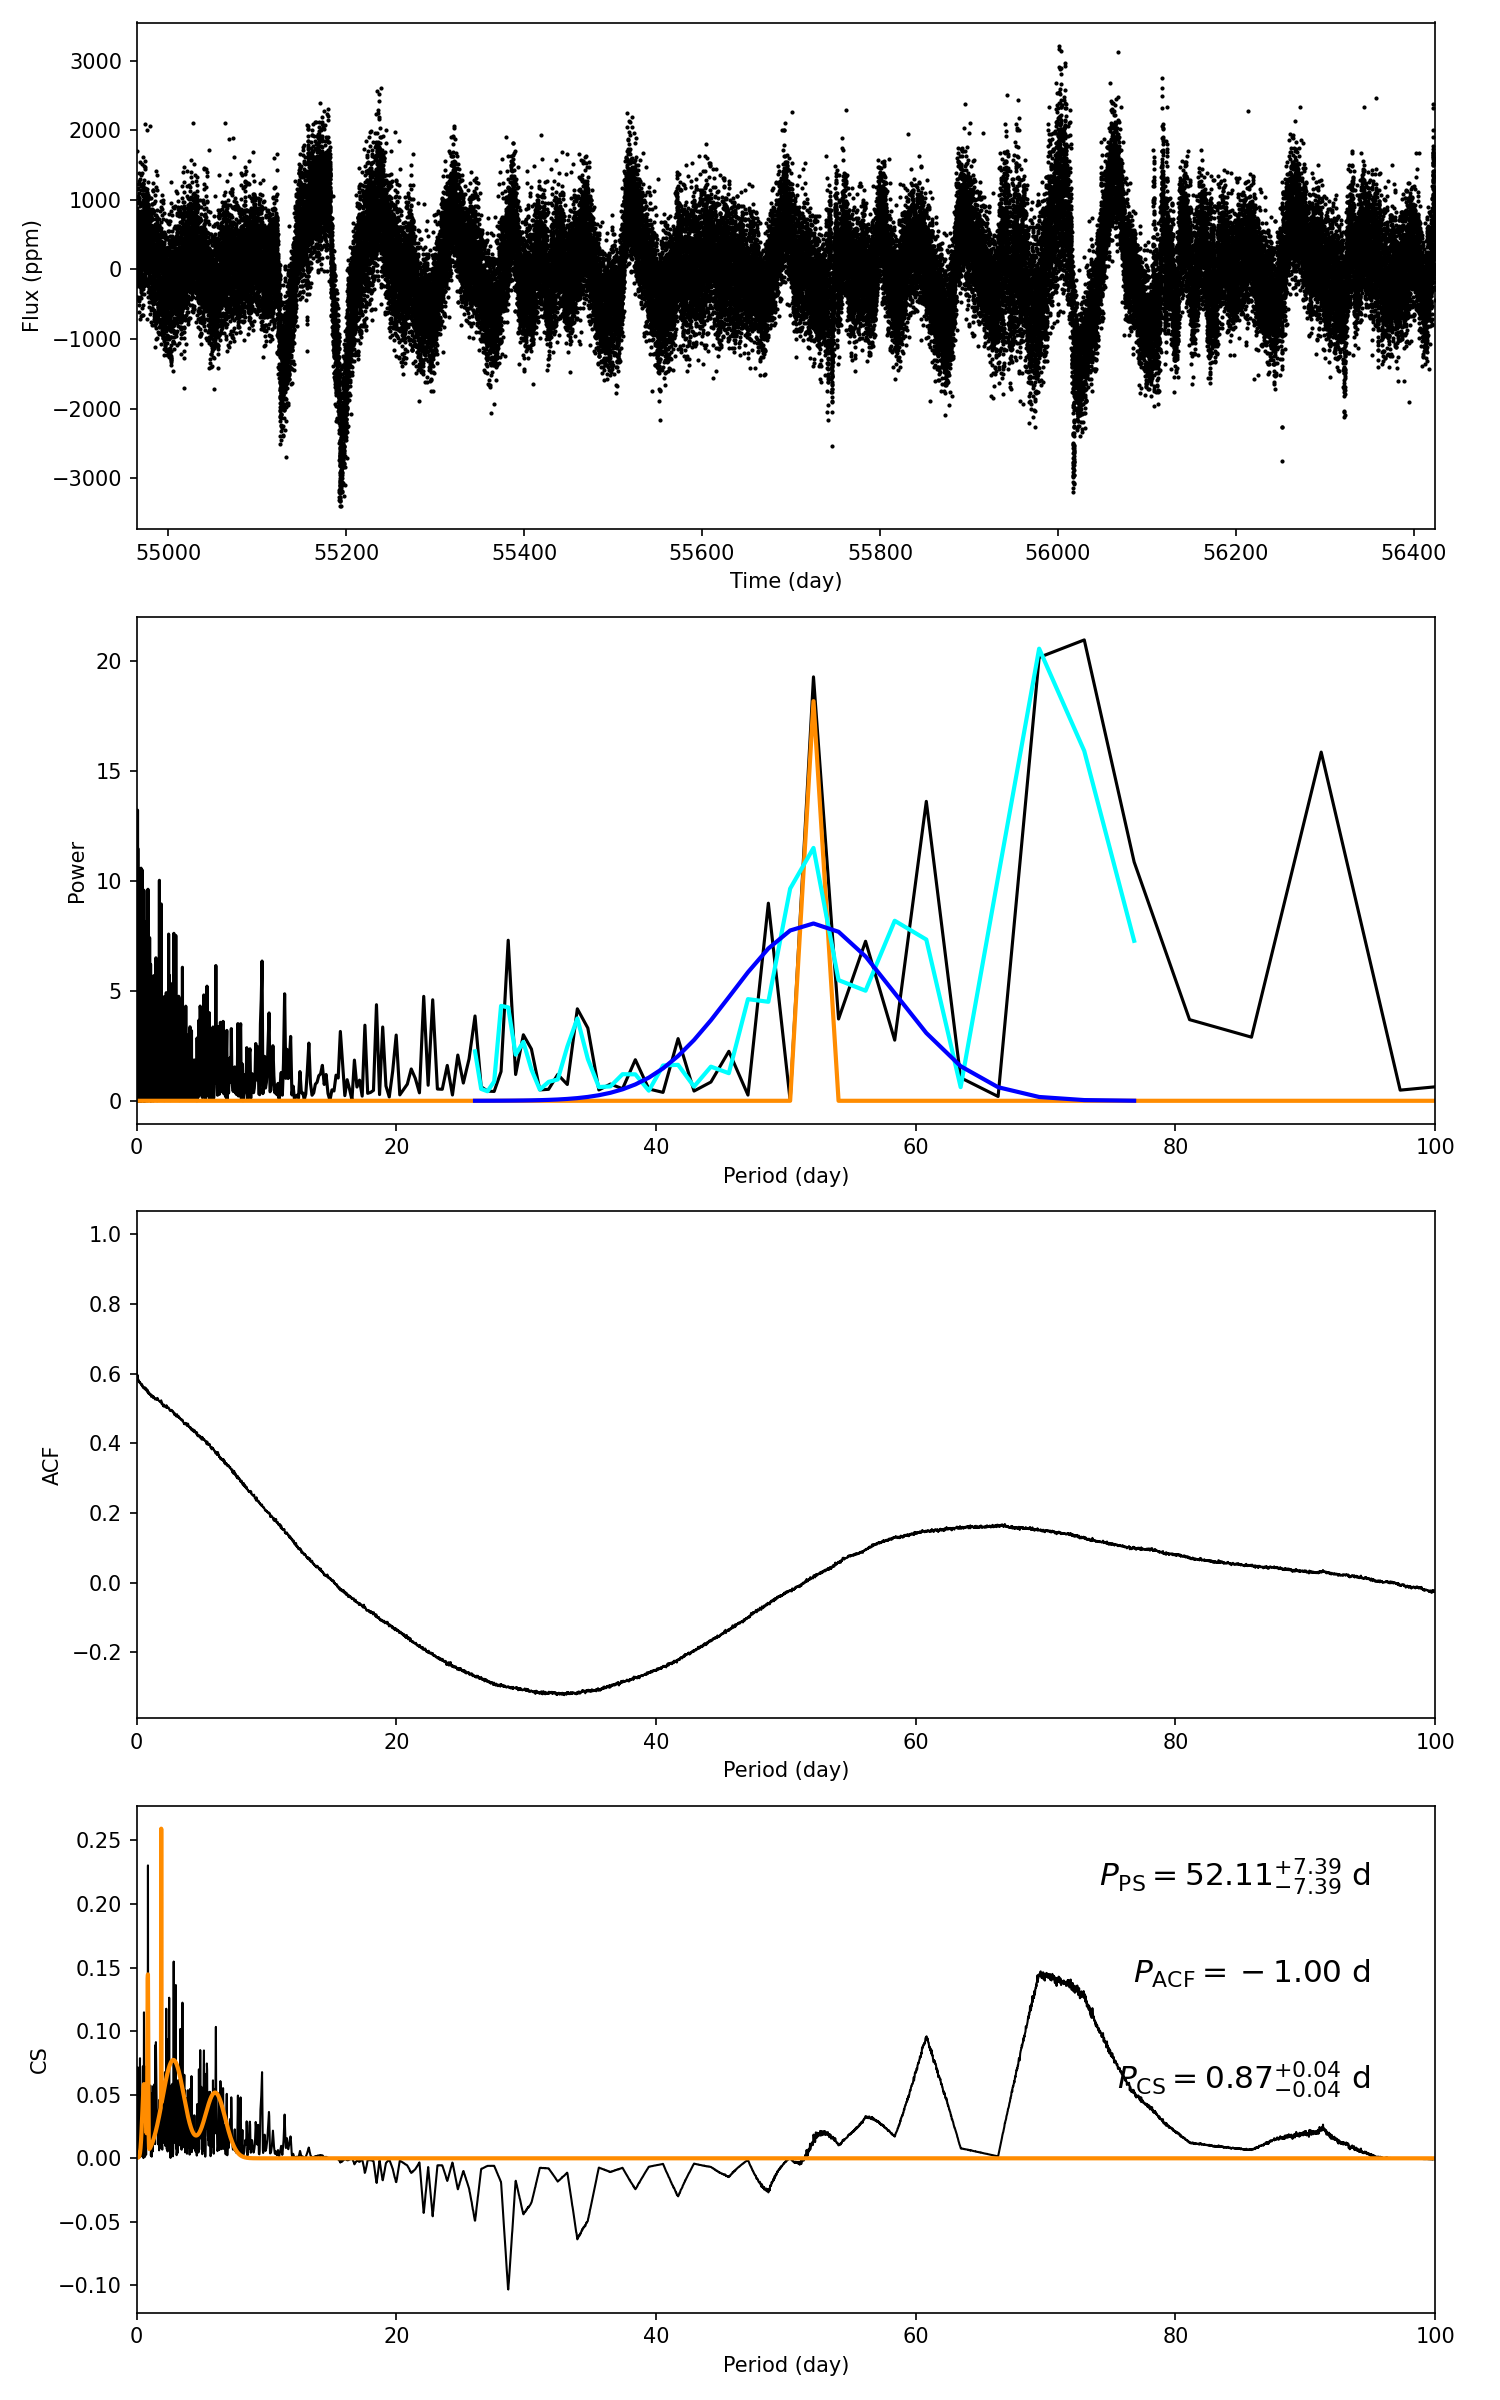

The file beside this chart, header and first rows:
target_id, prot_ps, prot_acf, prot_cs, e_prot_ps, E_prot_ps, e_prot_acf, E_prot_acf, e_prot_cs, E_prot_cs, sph_ps, sph_acf, sph_cs, e_sph_ps, e_sph_acf, e_sph_cs, h_ps, fa_prob_ps, hacf, gacf, hcs
12115283, 52.11, -1.0, 0.8699, 7.389, 7.389, -1.0, -1.0, 0.0356, 0.0356, 656.9, -1.0, 453.6, 96.98, -1.0, 77.41, 19.26, 4.3306130386161675e-09, -1.0, -1.0, 0.2304
